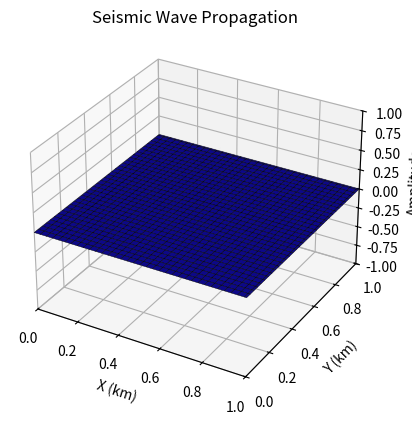

Write the Python code that produced this figure.
import numpy as np
import matplotlib.pyplot as plt
import matplotlib.animation as animation

# 🌍 Grid and Physical Constants
L = 1.0       # Grid size (1 km)
dx = 0.01     # Spatial step (10 m)
c = 3.5       # Wave speed (~3.5 km/s for rock)
dt = 0.5 * dx / (np.sqrt(2) * c)  # CFL condition for stability
npts = int(L / dx) + 1
nsteps = 300  # Simulation steps

# 🌍 Initialize 2D Grid
x = np.linspace(0, L, npts)
y = np.linspace(0, L, npts)
xx, yy = np.meshgrid(x, y)

# 🌋 Seismic Source (Ricker Wavelet)
def ricker_wavelet(t, f0=10.0):
    """ Ricker wavelet (commonly used for seismic sources) """
    t0 = 1.0 / f0
    term = (np.pi * f0 * (t - t0))**2
    return (1 - 2 * term) * np.exp(-term)

# 🌋 Epicenter location (center of grid)
epicenter_x, epicenter_y = L / 2, L / 2
epicenter_idx_x = int(epicenter_x / dx)
epicenter_idx_y = int(epicenter_y / dx)

# 🌍 Initialize wave field
u = np.zeros((npts, npts, 3))  # u[:,:,0] = prev, u[:,:,1] = current, u[:,:,2] = next

# 🎥 Set up the figure
fig = plt.figure()
ax = fig.add_subplot(111, projection="3d")
ax.set_xlim(0, L)
ax.set_ylim(0, L)
ax.set_zlim(-1, 1)
ax.set_xlabel("X (km)")
ax.set_ylabel("Y (km)")
ax.set_zlabel("Amplitude")
ax.set_title("Seismic Wave Propagation")

# 🌊 Initial 3D wave plot
surf = ax.plot_surface(xx, yy, u[:, :, 0], cmap="plasma", edgecolor="k", linewidth=0.3)

# 🎬 Update function for animation
def update(frame):
    global u

    # Apply wave equation (Finite Difference)
    u[1:-1, 1:-1, 2] = (
        2 * u[1:-1, 1:-1, 1] - u[1:-1, 1:-1, 0]  # Time evolution
        + (c**2 * dt**2 / dx**2) * (
            (u[:-2, 1:-1, 1] + u[2:, 1:-1, 1] - 2 * u[1:-1, 1:-1, 1])  # d²u/dx²
            + (u[1:-1, :-2, 1] + u[1:-1, 2:, 1] - 2 * u[1:-1, 1:-1, 1])  # d²u/dy²
        )
    )

    # Add source term
    u[epicenter_idx_x, epicenter_idx_y, 2] += ricker_wavelet(frame * dt, f0=5.0)

    # Absorbing boundary conditions (damping)
    damping = 0.99
    u[:, :, 2] *= damping

    # Shift time steps
    u[:, :, 0], u[:, :, 1] = u[:, :, 1], u[:, :, 2]

    # Update plot
    ax.clear()
    ax.set_xlim(0, L)
    ax.set_ylim(0, L)
    ax.set_zlim(-1, 1)
    ax.set_xlabel("X (km)")
    ax.set_ylabel("Y (km)")
    ax.set_zlabel("Amplitude")
    ax.set_title(f"Seismic Wave - Time: {frame * dt:.2f} sec")

    ax.plot_surface(xx, yy, u[:, :, 1], cmap="plasma", edgecolor="k", linewidth=0.3)

    return ax,

# Create animation
ani = animation.FuncAnimation(fig, update, frames=nsteps, interval=10, blit=False)
plt.show()
